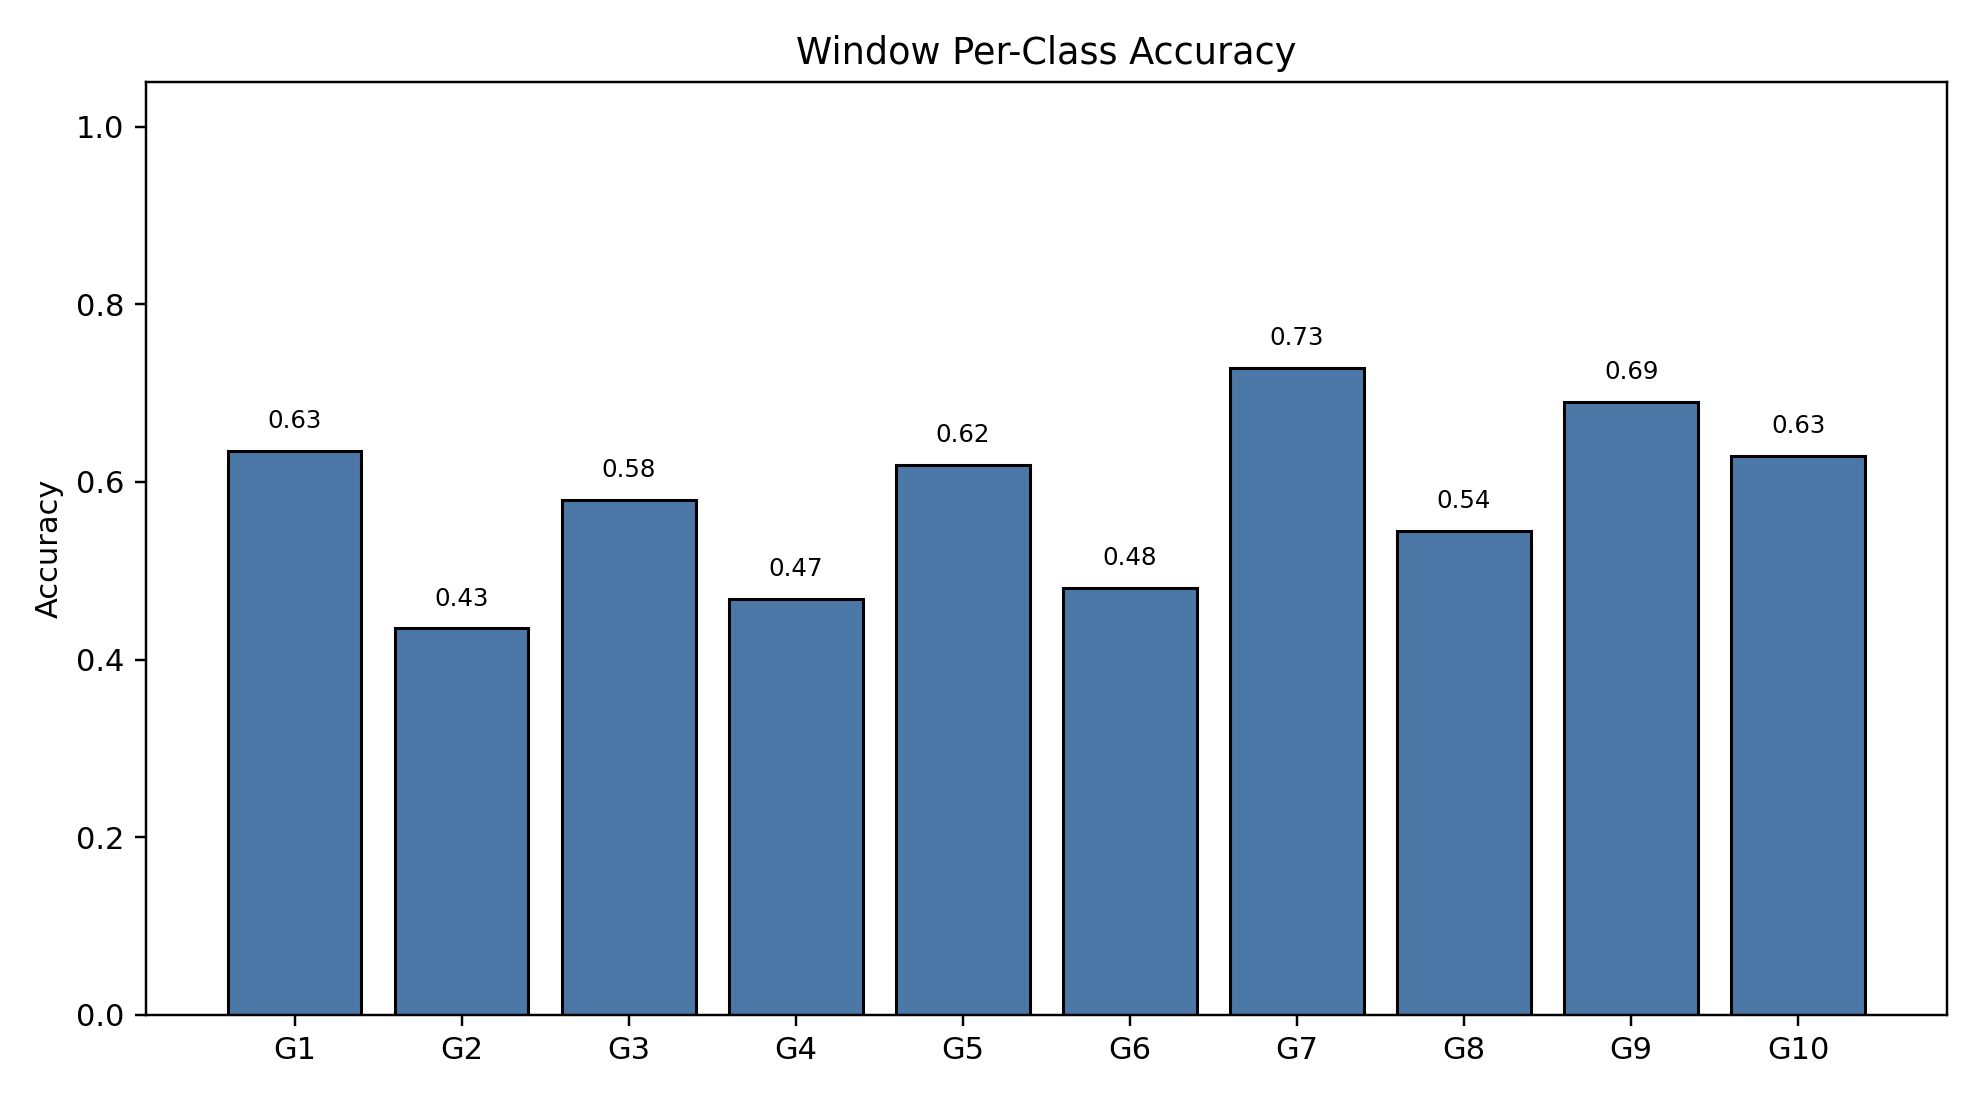

The file beside this chart, header and first rows:
class_index, gesture_id, support, correct, accuracy
0, 1, 791, 502, 0.6346
1, 2, 692, 301, 0.435
2, 3, 766, 444, 0.5796
3, 4, 743, 348, 0.4684
4, 5, 735, 455, 0.619
5, 6, 763, 367, 0.481
6, 7, 754, 549, 0.7281
7, 8, 707, 385, 0.5446
8, 9, 688, 475, 0.6904
9, 10, 683, 430, 0.6296
